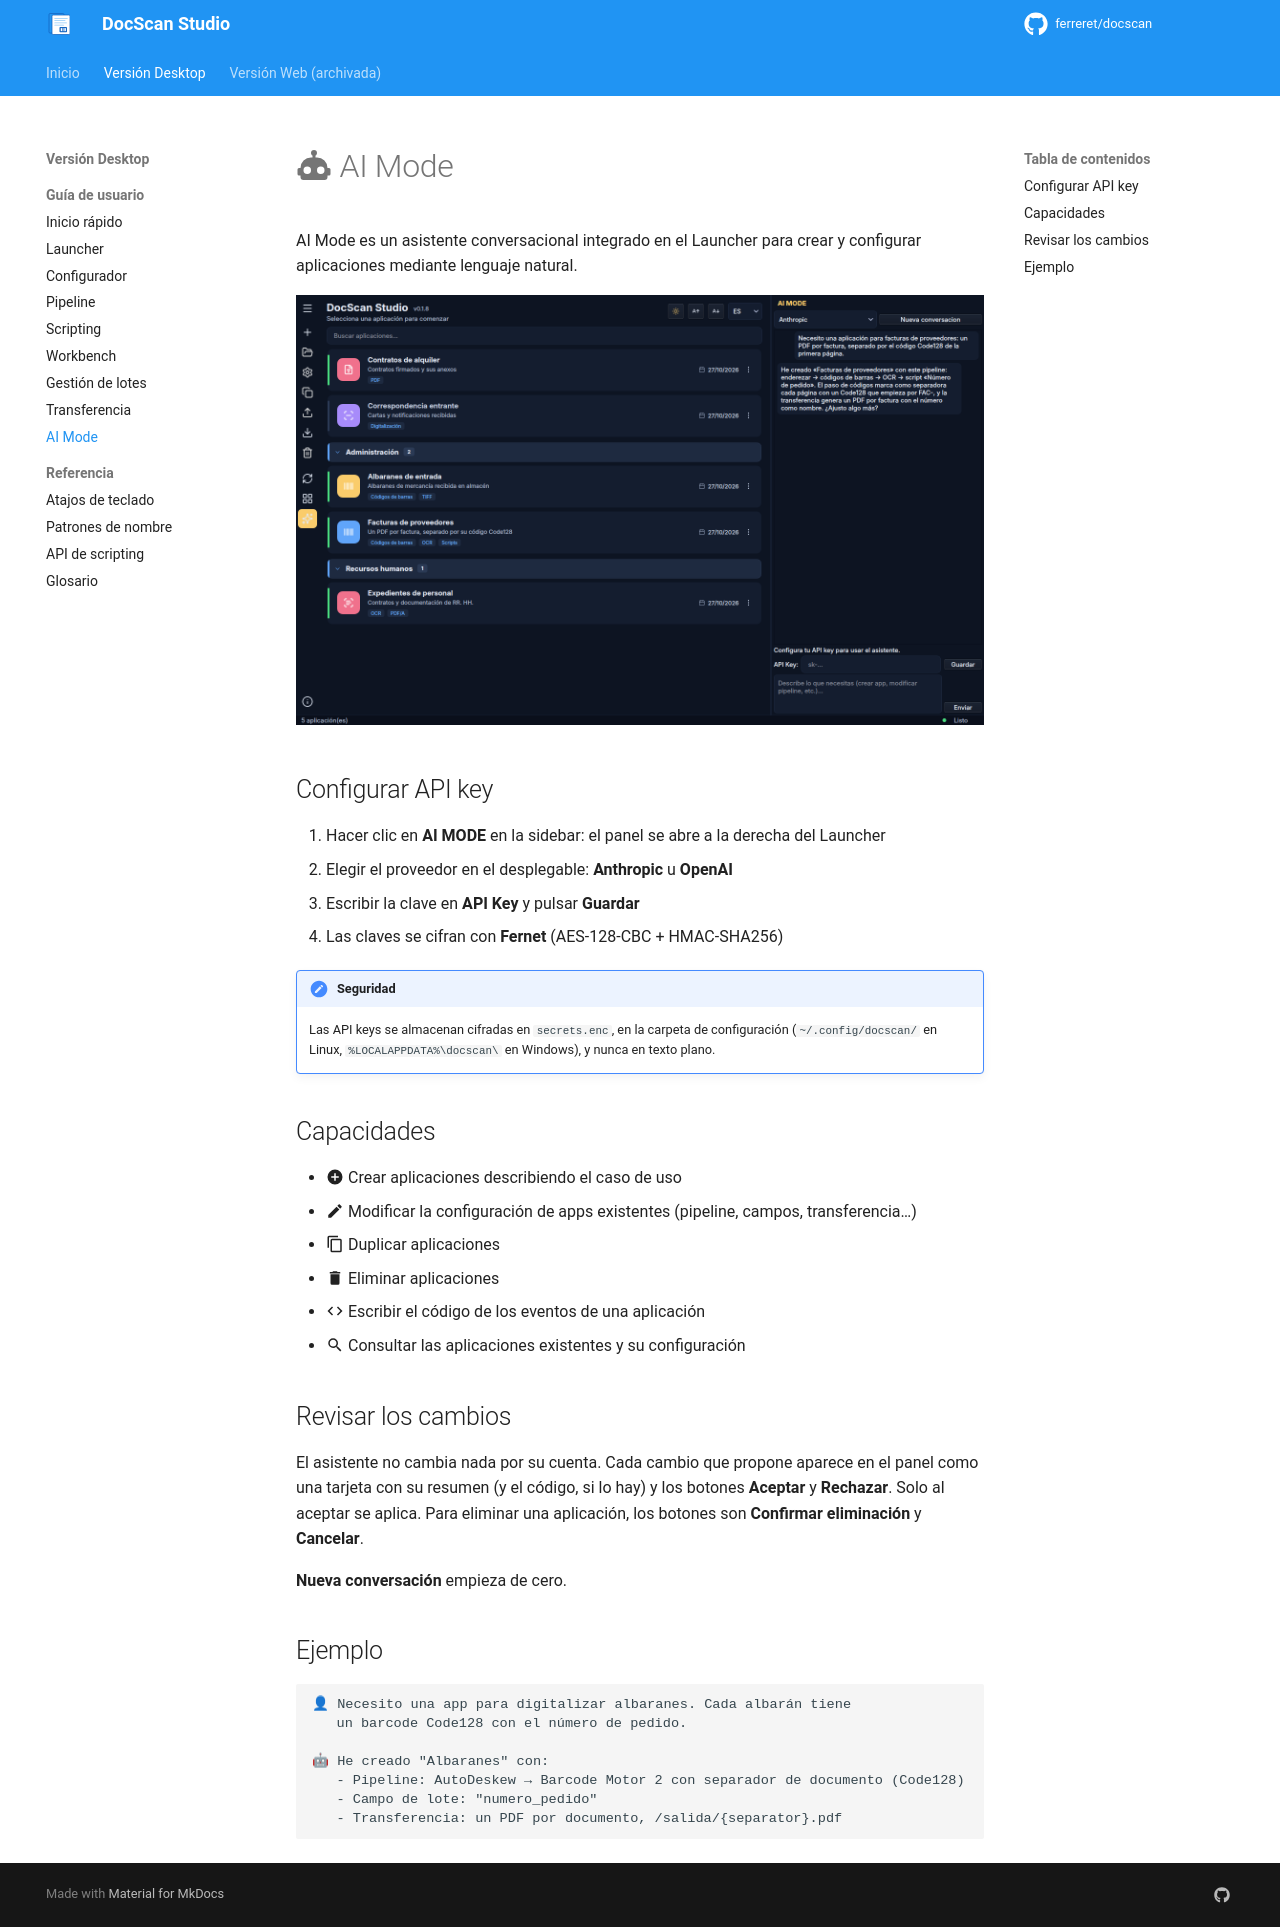

repository: ferreret/docscan · page: user-guide/ai-mode/index.html · generator: mkdocs

# :material-robot: AI Mode

AI Mode es un asistente conversacional integrado en el Launcher para crear y configurar aplicaciones mediante lenguaje natural.

![AI Mode creando una aplicación](../assets/screenshots/ai_mode.png)

## Configurar API key

1. Hacer clic en **AI MODE** en la sidebar: el panel se abre a la derecha del
   Launcher
2. Elegir el proveedor en el desplegable: **Anthropic** u **OpenAI**
3. Escribir la clave en **API Key** y pulsar **Guardar**
4. Las claves se cifran con **Fernet** (AES-128-CBC + HMAC-SHA256)

!!! security "Seguridad"
    Las API keys se almacenan cifradas en `secrets.enc`, en la carpeta de
    configuración (`~/.config/docscan/` en Linux, `%LOCALAPPDATA%\docscan\` en
    Windows), y nunca en texto plano.

## Capacidades

- :material-plus-circle: Crear aplicaciones describiendo el caso de uso
- :material-pencil: Modificar la configuración de apps existentes (pipeline,
  campos, transferencia…)
- :material-content-copy: Duplicar aplicaciones
- :material-delete: Eliminar aplicaciones
- :material-code-tags: Escribir el código de los eventos de una aplicación
- :material-magnify: Consultar las aplicaciones existentes y su configuración

## Revisar los cambios

El asistente no cambia nada por su cuenta. Cada cambio que propone aparece en
el panel como una tarjeta con su resumen (y el código, si lo hay) y los botones
**Aceptar** y **Rechazar**. Solo al aceptar se aplica. Para eliminar una
aplicación, los botones son **Confirmar eliminación** y **Cancelar**.

**Nueva conversación** empieza de cero.

## Ejemplo

```
👤 Necesito una app para digitalizar albaranes. Cada albarán tiene
   un barcode Code128 con el número de pedido.

🤖 He creado "Albaranes" con:
   - Pipeline: AutoDeskew → Barcode Motor 2 con separador de documento (Code128)
   - Campo de lote: "numero_pedido"
   - Transferencia: un PDF por documento, /salida/{separator}.pdf
```
